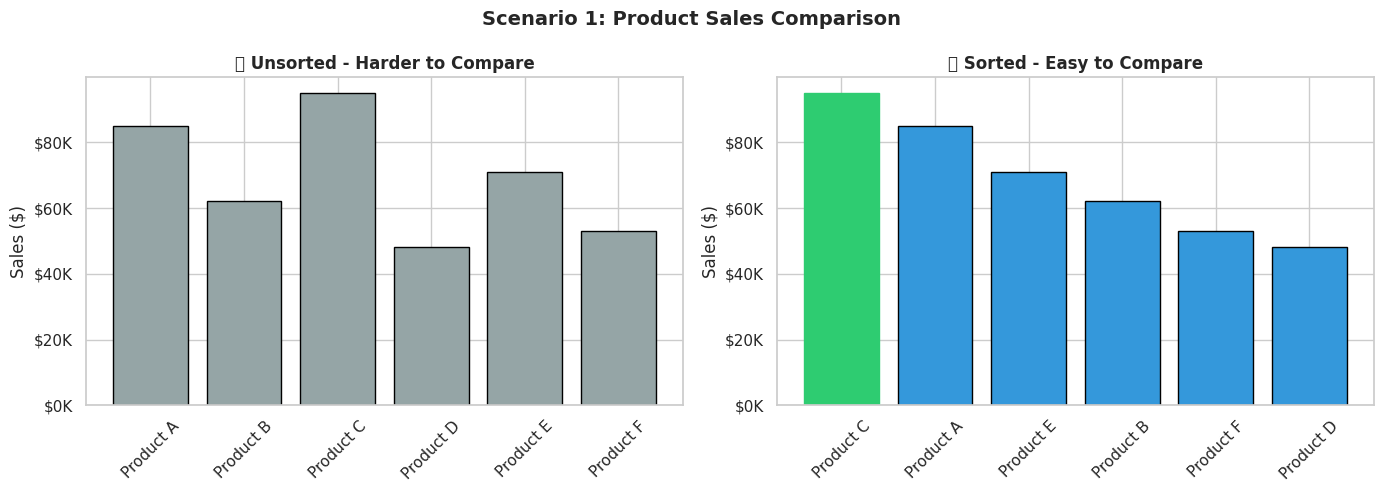
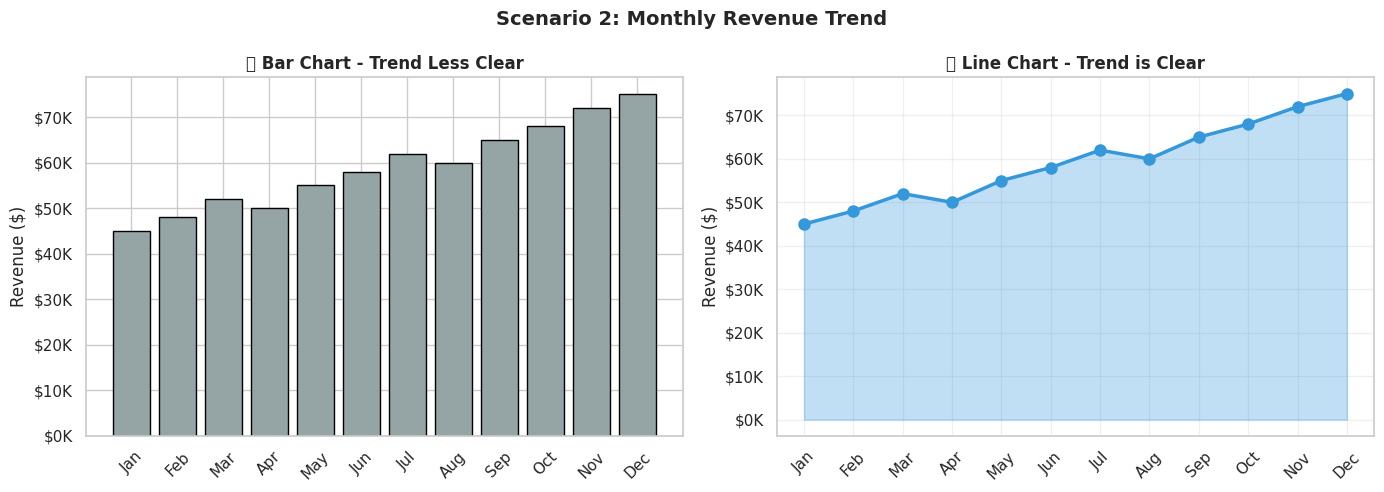
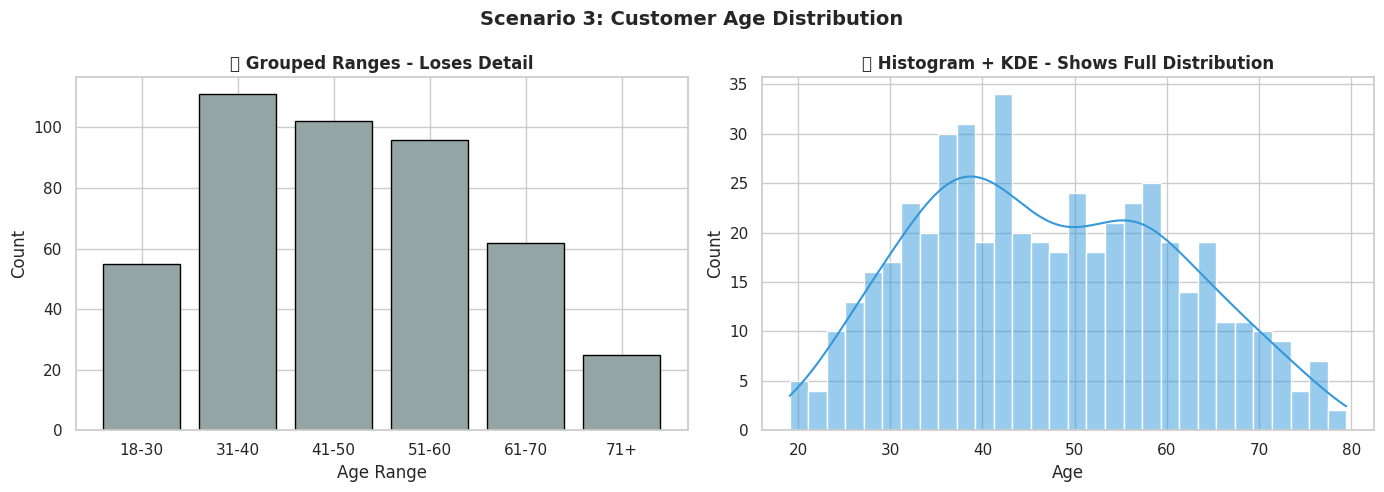
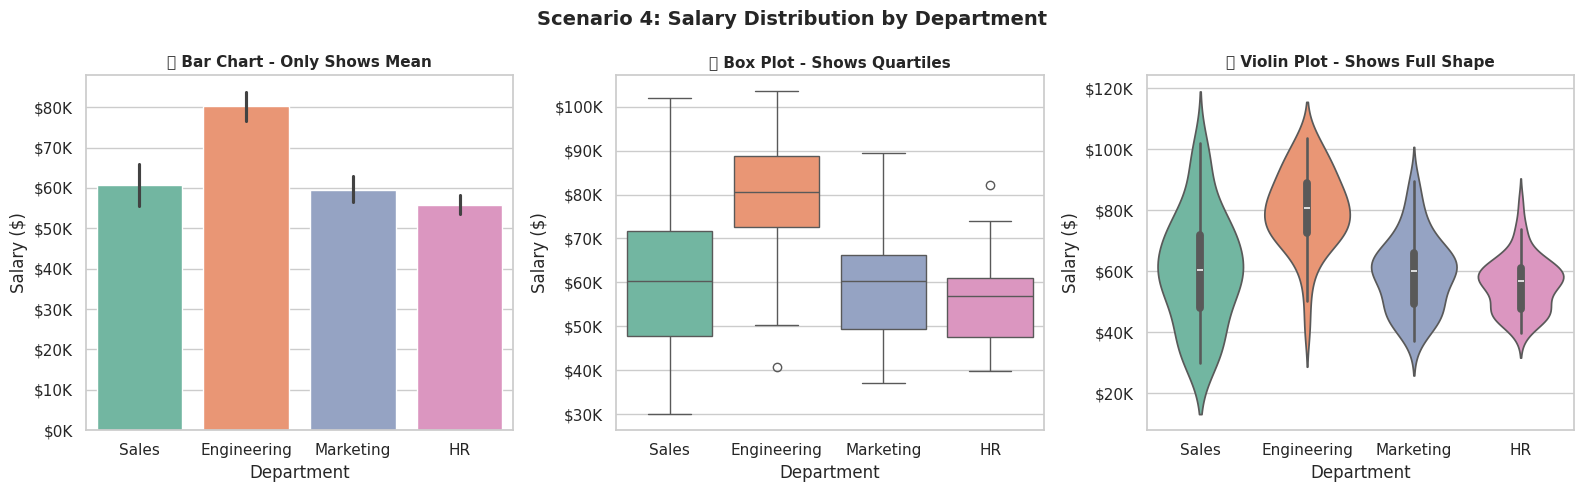
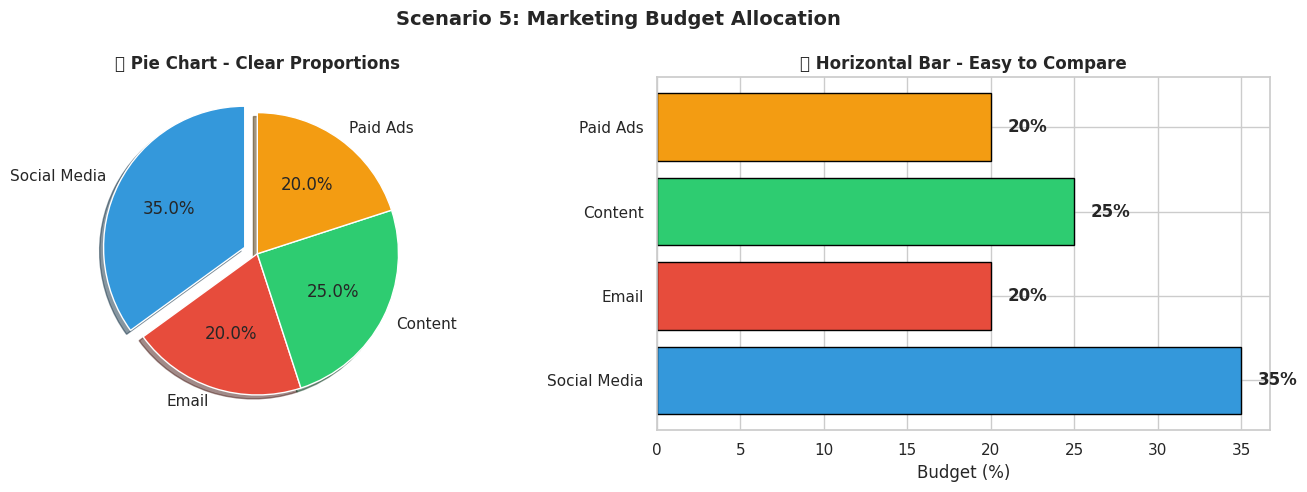
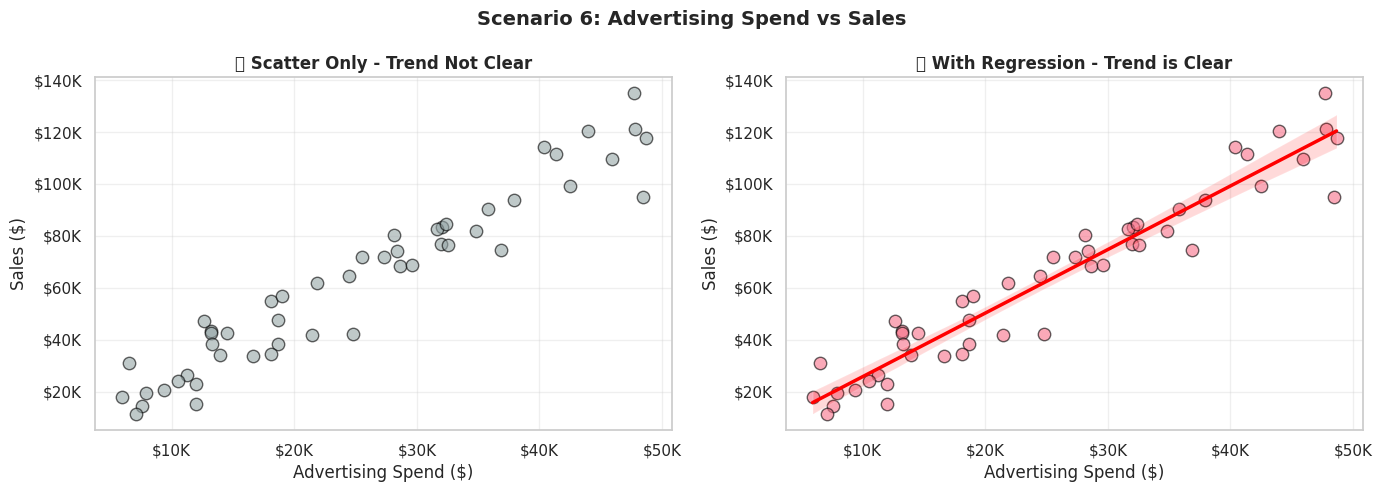
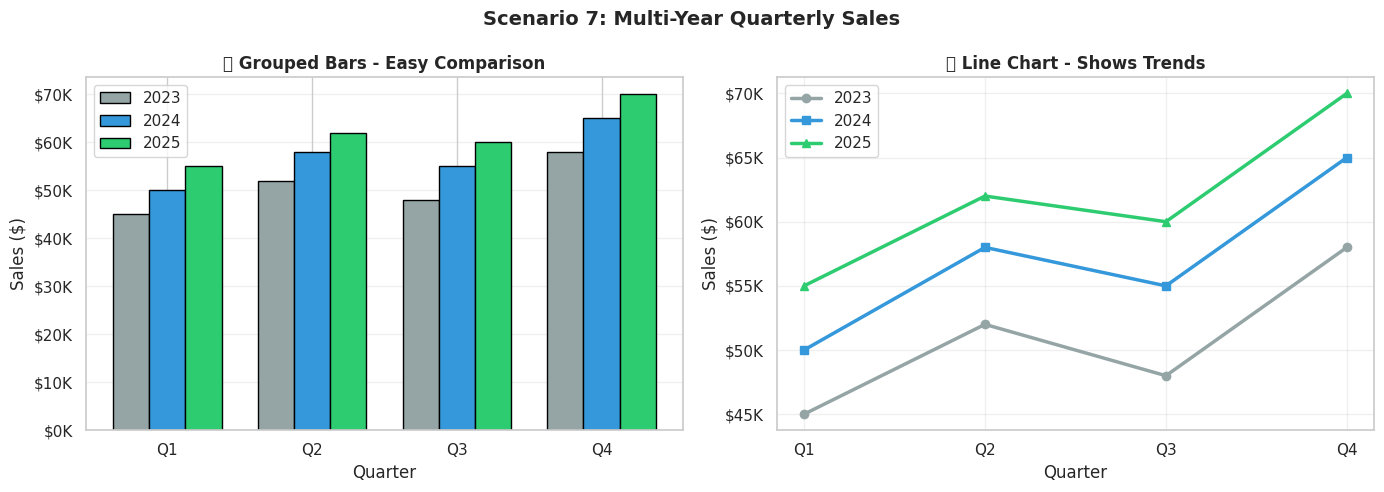

The matplotlib source for these figures, in order:
import matplotlib.pyplot as plt
import seaborn as sns
import pandas as pd
import numpy as np

sns.set_theme(style="whitegrid", palette="husl")
%matplotlib inline

# Product sales data
products = ['Product A', 'Product B', 'Product C', 'Product D', 'Product E', 'Product F']
sales = [85000, 62000, 95000, 48000, 71000, 53000]

# Sort by sales for better readability
sorted_data = sorted(zip(products, sales), key=lambda x: x[1], reverse=True)
products_sorted = [x[0] for x in sorted_data]
sales_sorted = [x[1] for x in sorted_data]

fig, (ax1, ax2) = plt.subplots(1, 2, figsize=(14, 5))

# Unsorted
ax1.bar(products, sales, color='#95a5a6', edgecolor='black')
ax1.set_title('❌ Unsorted - Harder to Compare', fontweight='bold', fontsize=12)
ax1.set_ylabel('Sales ($)')
ax1.tick_params(axis='x', rotation=45)
ax1.yaxis.set_major_formatter(plt.FuncFormatter(lambda x, p: f'${x/1000:.0f}K'))

# Sorted
bars = ax2.bar(products_sorted, sales_sorted, color='#3498db', edgecolor='black')
ax2.set_title('✅ Sorted - Easy to Compare', fontweight='bold', fontsize=12)
ax2.set_ylabel('Sales ($)')
ax2.tick_params(axis='x', rotation=45)
ax2.yaxis.set_major_formatter(plt.FuncFormatter(lambda x, p: f'${x/1000:.0f}K'))

# Highlight top performer
bars[0].set_color('#2ecc71')

plt.suptitle('Scenario 1: Product Sales Comparison', fontsize=14, fontweight='bold')
plt.tight_layout()
plt.show()

print("💡 Insight: Sorting makes the ranking immediately clear!")

# Monthly revenue data
months = ['Jan', 'Feb', 'Mar', 'Apr', 'May', 'Jun', 'Jul', 'Aug', 'Sep', 'Oct', 'Nov', 'Dec']
revenue = [45000, 48000, 52000, 50000, 55000, 58000, 62000, 60000, 65000, 68000, 72000, 75000]

fig, (ax1, ax2) = plt.subplots(1, 2, figsize=(14, 5))

# Bar chart (less effective for trends)
ax1.bar(months, revenue, color='#95a5a6', edgecolor='black')
ax1.set_title('❌ Bar Chart - Trend Less Clear', fontweight='bold', fontsize=12)
ax1.set_ylabel('Revenue ($)')
ax1.tick_params(axis='x', rotation=45)
ax1.yaxis.set_major_formatter(plt.FuncFormatter(lambda x, p: f'${x/1000:.0f}K'))

# Line chart (better for trends)
ax2.plot(months, revenue, marker='o', linewidth=2.5, markersize=8, color='#3498db')
ax2.fill_between(range(len(months)), revenue, alpha=0.3, color='#3498db')
ax2.set_title('✅ Line Chart - Trend is Clear', fontweight='bold', fontsize=12)
ax2.set_ylabel('Revenue ($)')
ax2.tick_params(axis='x', rotation=45)
ax2.grid(True, alpha=0.3)
ax2.yaxis.set_major_formatter(plt.FuncFormatter(lambda x, p: f'${x/1000:.0f}K'))

plt.suptitle('Scenario 2: Monthly Revenue Trend', fontsize=14, fontweight='bold')
plt.tight_layout()
plt.show()

print("💡 Insight: Line charts make trends and patterns immediately visible!")

# Generate customer age data
np.random.seed(42)
ages = np.concatenate([
    np.random.normal(35, 8, 200),   # Young adults
    np.random.normal(50, 10, 200),  # Middle-aged
    np.random.normal(65, 7, 100)    # Seniors
])
ages = ages[(ages >= 18) & (ages <= 80)]  # Filter realistic ages

fig, (ax1, ax2) = plt.subplots(1, 2, figsize=(14, 5))

# Bar chart of age ranges (less informative)
age_ranges = ['18-30', '31-40', '41-50', '51-60', '61-70', '71+']
counts = [
    sum((ages >= 18) & (ages <= 30)),
    sum((ages >= 31) & (ages <= 40)),
    sum((ages >= 41) & (ages <= 50)),
    sum((ages >= 51) & (ages <= 60)),
    sum((ages >= 61) & (ages <= 70)),
    sum(ages >= 71)
]
ax1.bar(age_ranges, counts, color='#95a5a6', edgecolor='black')
ax1.set_title('❌ Grouped Ranges - Loses Detail', fontweight='bold', fontsize=12)
ax1.set_xlabel('Age Range')
ax1.set_ylabel('Count')

# Histogram with KDE (better for distribution)
sns.histplot(ages, bins=30, kde=True, color='#3498db', ax=ax2)
ax2.set_title('✅ Histogram + KDE - Shows Full Distribution', fontweight='bold', fontsize=12)
ax2.set_xlabel('Age')
ax2.set_ylabel('Count')

plt.suptitle('Scenario 3: Customer Age Distribution', fontsize=14, fontweight='bold')
plt.tight_layout()
plt.show()

print("💡 Insight: Histograms reveal the full distribution shape!")

# Generate salary data
np.random.seed(42)
departments = ['Sales', 'Engineering', 'Marketing', 'HR']
salary_data = []

for dept in departments:
    if dept == 'Engineering':
        salaries = np.random.normal(80000, 15000, 50)
    elif dept == 'Sales':
        salaries = np.random.normal(65000, 20000, 50)
    elif dept == 'Marketing':
        salaries = np.random.normal(60000, 12000, 50)
    else:  # HR
        salaries = np.random.normal(55000, 10000, 50)
    
    for sal in salaries:
        salary_data.append({'Department': dept, 'Salary': max(30000, sal)})

df_salary = pd.DataFrame(salary_data)

fig, (ax1, ax2, ax3) = plt.subplots(1, 3, figsize=(16, 5))

# Bar chart (only shows mean)
sns.barplot(data=df_salary, x='Department', y='Salary', ax=ax1, palette='Set2')
ax1.set_title('❌ Bar Chart - Only Shows Mean', fontweight='bold', fontsize=11)
ax1.set_ylabel('Salary ($)')
ax1.yaxis.set_major_formatter(plt.FuncFormatter(lambda x, p: f'${x/1000:.0f}K'))

# Box plot (shows distribution)
sns.boxplot(data=df_salary, x='Department', y='Salary', ax=ax2, palette='Set2')
ax2.set_title('✅ Box Plot - Shows Quartiles', fontweight='bold', fontsize=11)
ax2.set_ylabel('Salary ($)')
ax2.yaxis.set_major_formatter(plt.FuncFormatter(lambda x, p: f'${x/1000:.0f}K'))

# Violin plot (shows full distribution)
sns.violinplot(data=df_salary, x='Department', y='Salary', ax=ax3, palette='Set2')
ax3.set_title('✅ Violin Plot - Shows Full Shape', fontweight='bold', fontsize=11)
ax3.set_ylabel('Salary ($)')
ax3.yaxis.set_major_formatter(plt.FuncFormatter(lambda x, p: f'${x/1000:.0f}K'))

plt.suptitle('Scenario 4: Salary Distribution by Department', fontsize=14, fontweight='bold')
plt.tight_layout()
plt.show()

print("💡 Insight: Box/Violin plots reveal distribution patterns that averages hide!")

# Budget allocation data
channels = ['Social Media', 'Email', 'Content', 'Paid Ads']
budget = [35, 20, 25, 20]

fig, (ax1, ax2) = plt.subplots(1, 2, figsize=(14, 5))

# Pie chart (good for composition)
colors = ['#3498db', '#e74c3c', '#2ecc71', '#f39c12']
explode = (0.1, 0, 0, 0)  # Highlight largest slice
ax1.pie(budget, labels=channels, autopct='%1.1f%%', startangle=90, 
        colors=colors, explode=explode, shadow=True)
ax1.set_title('✅ Pie Chart - Clear Proportions', fontweight='bold', fontsize=12)

# Horizontal bar (alternative)
ax2.barh(channels, budget, color=colors, edgecolor='black')
ax2.set_xlabel('Budget (%)')
ax2.set_title('✅ Horizontal Bar - Easy to Compare', fontweight='bold', fontsize=12)
for i, v in enumerate(budget):
    ax2.text(v + 1, i, f'{v}%', va='center', fontweight='bold')

plt.suptitle('Scenario 5: Marketing Budget Allocation', fontsize=14, fontweight='bold')
plt.tight_layout()
plt.show()

print("💡 Insight: For few categories, both pie and bar charts work well!")

# Generate advertising data
np.random.seed(42)
ad_spend = np.random.uniform(5000, 50000, 50)
sales = ad_spend * 2.5 + np.random.normal(0, 10000, 50)

fig, (ax1, ax2) = plt.subplots(1, 2, figsize=(14, 5))

# Scatter plot without trend
ax1.scatter(ad_spend, sales, alpha=0.6, s=80, color='#95a5a6', edgecolor='black')
ax1.set_xlabel('Advertising Spend ($)')
ax1.set_ylabel('Sales ($)')
ax1.set_title('❌ Scatter Only - Trend Not Clear', fontweight='bold', fontsize=12)
ax1.xaxis.set_major_formatter(plt.FuncFormatter(lambda x, p: f'${x/1000:.0f}K'))
ax1.yaxis.set_major_formatter(plt.FuncFormatter(lambda x, p: f'${x/1000:.0f}K'))
ax1.grid(True, alpha=0.3)

# Scatter plot with regression line
sns.regplot(x=ad_spend, y=sales, ax=ax2, 
            scatter_kws={'alpha':0.6, 's':80, 'edgecolor':'black'},
            line_kws={'color':'red', 'linewidth':2.5})
ax2.set_xlabel('Advertising Spend ($)')
ax2.set_ylabel('Sales ($)')
ax2.set_title('✅ With Regression - Trend is Clear', fontweight='bold', fontsize=12)
ax2.xaxis.set_major_formatter(plt.FuncFormatter(lambda x, p: f'${x/1000:.0f}K'))
ax2.yaxis.set_major_formatter(plt.FuncFormatter(lambda x, p: f'${x/1000:.0f}K'))
ax2.grid(True, alpha=0.3)

plt.suptitle('Scenario 6: Advertising Spend vs Sales', fontsize=14, fontweight='bold')
plt.tight_layout()
plt.show()

print("💡 Insight: Regression lines make relationships and correlations obvious!")

# Quarterly sales data
quarters = ['Q1', 'Q2', 'Q3', 'Q4']
sales_2023 = [45000, 52000, 48000, 58000]
sales_2024 = [50000, 58000, 55000, 65000]
sales_2025 = [55000, 62000, 60000, 70000]

fig, (ax1, ax2) = plt.subplots(1, 2, figsize=(14, 5))

# Grouped bar chart
x = np.arange(len(quarters))
width = 0.25

ax1.bar(x - width, sales_2023, width, label='2023', color='#95a5a6', edgecolor='black')
ax1.bar(x, sales_2024, width, label='2024', color='#3498db', edgecolor='black')
ax1.bar(x + width, sales_2025, width, label='2025', color='#2ecc71', edgecolor='black')
ax1.set_xlabel('Quarter')
ax1.set_ylabel('Sales ($)')
ax1.set_title('✅ Grouped Bars - Easy Comparison', fontweight='bold', fontsize=12)
ax1.set_xticks(x)
ax1.set_xticklabels(quarters)
ax1.legend()
ax1.yaxis.set_major_formatter(plt.FuncFormatter(lambda x, p: f'${x/1000:.0f}K'))
ax1.grid(True, alpha=0.3, axis='y')

# Line chart
ax2.plot(quarters, sales_2023, marker='o', linewidth=2.5, label='2023', color='#95a5a6')
ax2.plot(quarters, sales_2024, marker='s', linewidth=2.5, label='2024', color='#3498db')
ax2.plot(quarters, sales_2025, marker='^', linewidth=2.5, label='2025', color='#2ecc71')
ax2.set_xlabel('Quarter')
ax2.set_ylabel('Sales ($)')
ax2.set_title('✅ Line Chart - Shows Trends', fontweight='bold', fontsize=12)
ax2.legend()
ax2.yaxis.set_major_formatter(plt.FuncFormatter(lambda x, p: f'${x/1000:.0f}K'))
ax2.grid(True, alpha=0.3)

plt.suptitle('Scenario 7: Multi-Year Quarterly Sales', fontsize=14, fontweight='bold')
plt.tight_layout()
plt.show()

print("💡 Insight: Both work! Grouped bars for comparison, lines for trends.")

# Sample data for practice
np.random.seed(42)

# 1. Website traffic (time series)
days = list(range(1, 31))
visitors = [1000 + i*50 + np.random.randint(-200, 200) for i in range(30)]

# 2. Product ratings (distribution)
ratings = np.random.choice([1, 2, 3, 4, 5], 1000, p=[0.05, 0.1, 0.2, 0.35, 0.3])

# 3. Regional sales (comparison)
regions = ['North', 'South', 'East', 'West', 'Central', 'Northeast', 'Southeast', 'Northwest']
regional_sales = [125000, 98000, 87000, 110000, 75000, 82000, 91000, 68000]

# 4. Employee tenure (distribution by category)
tenure_data = []
for dept in ['Sales', 'Engineering', 'Marketing']:
    for _ in range(70):
        tenure_data.append({'Department': dept, 'Years': np.random.randint(0, 20)})
df_tenure = pd.DataFrame(tenure_data)

# 5. Price vs Quality (relationship)
price = np.random.uniform(10, 200, 40)
quality = price * 0.3 + np.random.normal(0, 10, 40)

# Your code here - create 5 appropriate visualizations
